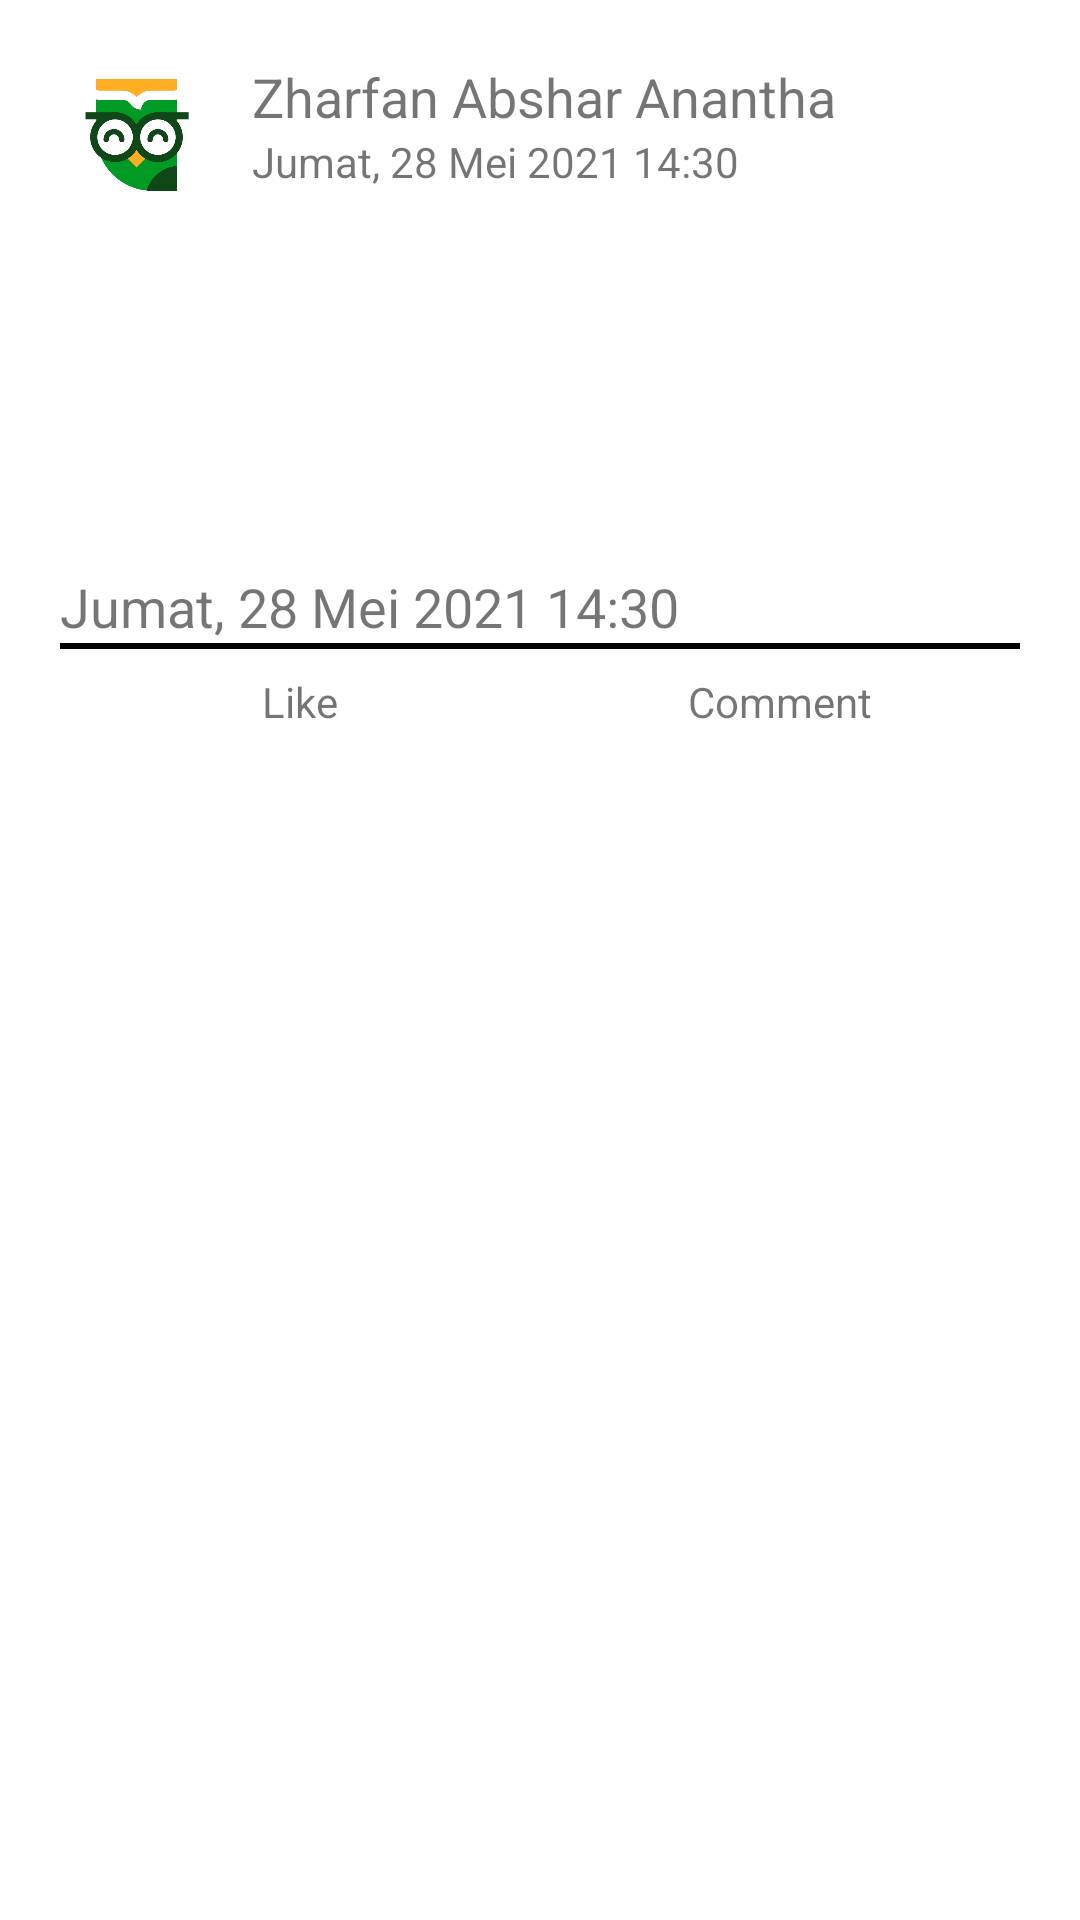

Produce the Android XML layout that renders to this screen, including the resource entries it uses.
<!-- AndroidManifest.xml: application theme Theme.EdLink -->
<!-- res/layout/posting_item.xml -->
<?xml version="1.0" encoding="utf-8"?>
<androidx.constraintlayout.widget.ConstraintLayout xmlns:android="http://schemas.android.com/apk/res/android"
    android:layout_width="match_parent"
    android:layout_height="wrap_content"
    xmlns:app="http://schemas.android.com/apk/res-auto"
    android:padding="20dp"
    android:layout_marginBottom="10dp"
    android:id="@+id/postingLayout">

    <LinearLayout
        android:id="@+id/topContent"
        android:layout_width="match_parent"
        android:layout_height="wrap_content"
        android:orientation="horizontal"
        android:weightSum="1"
        app:layout_constraintTop_toTopOf="parent">
        <LinearLayout
            android:layout_width="0dp"
            android:layout_height="wrap_content"
            android:layout_weight=".2">
            <ImageView
                android:id="@+id/profileImage"
                android:layout_width="50dp"
                android:layout_height="50dp"
                android:src="@drawable/edlink_ic"/>

        </LinearLayout>
        <LinearLayout
            android:layout_width="0dp"
            android:layout_height="wrap_content"
            android:orientation="vertical"
            android:layout_weight=".8">
            <TextView
                android:layout_width="match_parent"
                android:layout_height="wrap_content"
                android:text="Zharfan Abshar Anantha"
                android:textSize="18sp"
                android:id="@+id/nameLabel"/>
            <TextView
                android:layout_width="match_parent"
                android:layout_height="wrap_content"
                android:text="Jumat, 28 Mei 2021 14:30"
                android:textSize="14sp"
                android:id="@+id/dateLabel"/>

        </LinearLayout>
    </LinearLayout>
    <ImageView
        android:id="@+id/mainContentImage"
        android:layout_width="match_parent"
        android:layout_height="100dp"
        android:layout_marginTop="10dp"
        android:layout_marginBottom="10dp"
        app:layout_constraintTop_toBottomOf="@+id/topContent"/>
    <TextView
        android:id="@+id/mainContentText"
        android:layout_width="match_parent"
        android:layout_height="wrap_content"
        android:layout_marginTop="10dp"
        android:layout_marginBottom="10dp"
        android:text="Jumat, 28 Mei 2021 14:30"
        android:textSize="18sp"
        app:layout_constraintTop_toBottomOf="@+id/mainContentImage"/>

    <LinearLayout
        android:layout_width="match_parent"
        android:layout_height="wrap_content"
        app:layout_constraintTop_toBottomOf="@id/mainContentText"
        android:orientation="horizontal"
        android:background="@drawable/border_layout"
        android:weightSum="1"
        android:paddingTop="10dp"
        android:paddingBottom="10dp">

        <LinearLayout
            android:layout_width="0dp"
            android:layout_height="wrap_content"
            android:layout_weight=".5"
            android:orientation="horizontal"
            android:gravity="center">
            <ImageView
                android:layout_width="wrap_content"
                android:layout_height="wrap_content"
                app:tint="?android:attr/windowBackground"
                android:src="@drawable/ic_outline_favorite_border_24"/>
            <TextView
                android:layout_width="wrap_content"
                android:layout_height="wrap_content"
                android:text="Like"/>
        </LinearLayout>
        <LinearLayout
            android:layout_width="0dp"
            android:layout_height="wrap_content"
            android:layout_weight=".5"
            android:orientation="horizontal"
            android:gravity="center">
            <ImageView
                android:layout_width="wrap_content"
                android:layout_height="wrap_content"
                app:tint="?android:attr/windowBackground"
                android:src="@drawable/ic_outline_mode_comment_24"/>
            <TextView
                android:layout_width="wrap_content"
                android:layout_height="wrap_content"
                android:text="Comment"/>
        </LinearLayout>
    </LinearLayout>


</androidx.constraintlayout.widget.ConstraintLayout>
<!-- resources referenced by this layout -->
<resources>
  <!-- drawable border_layout (drawable) -->
  <?xml version="1.0" encoding="utf-8"?>
  <layer-list xmlns:android="http://schemas.android.com/apk/res/android" >
  
      <item>
          <shape android:shape="rectangle" >
              <solid android:color="@color/black" />
          </shape>
      </item>
      <item android:top="2dp">
          <shape android:shape="rectangle" >
              <solid android:color="#FFFFFF" />
          </shape>
      </item>
  
  </layer-list>
  <!-- drawable edlink_ic: png bitmap (drawable, 24936 bytes) -->
  <style name="Theme.EdLink" parent="Theme.MaterialComponents.DayNight.NoActionBar">
          
          <item name="colorPrimary">@color/colorPrimary</item>
          <item name="colorPrimaryVariant">@color/colorPrimaryDark</item>
          <item name="colorOnPrimary">@color/white</item>
          
          <item name="colorSecondary">@color/teal_200</item>
          <item name="colorSecondaryVariant">@color/teal_700</item>
          <item name="colorOnSecondary">@color/black</item>
          
          <item name="android:statusBarColor" tools:targetApi="l">?attr/colorPrimaryVariant</item>
          
      </style>
  <color name="black">#FF000000</color>
  <color name="colorPrimary">#009b24</color>
  <color name="colorPrimaryDark">#104719</color>
  <color name="white">#FFFFFFFF</color>
  <color name="teal_200">#FF03DAC5</color>
  <color name="teal_700">#FF018786</color>
</resources>
